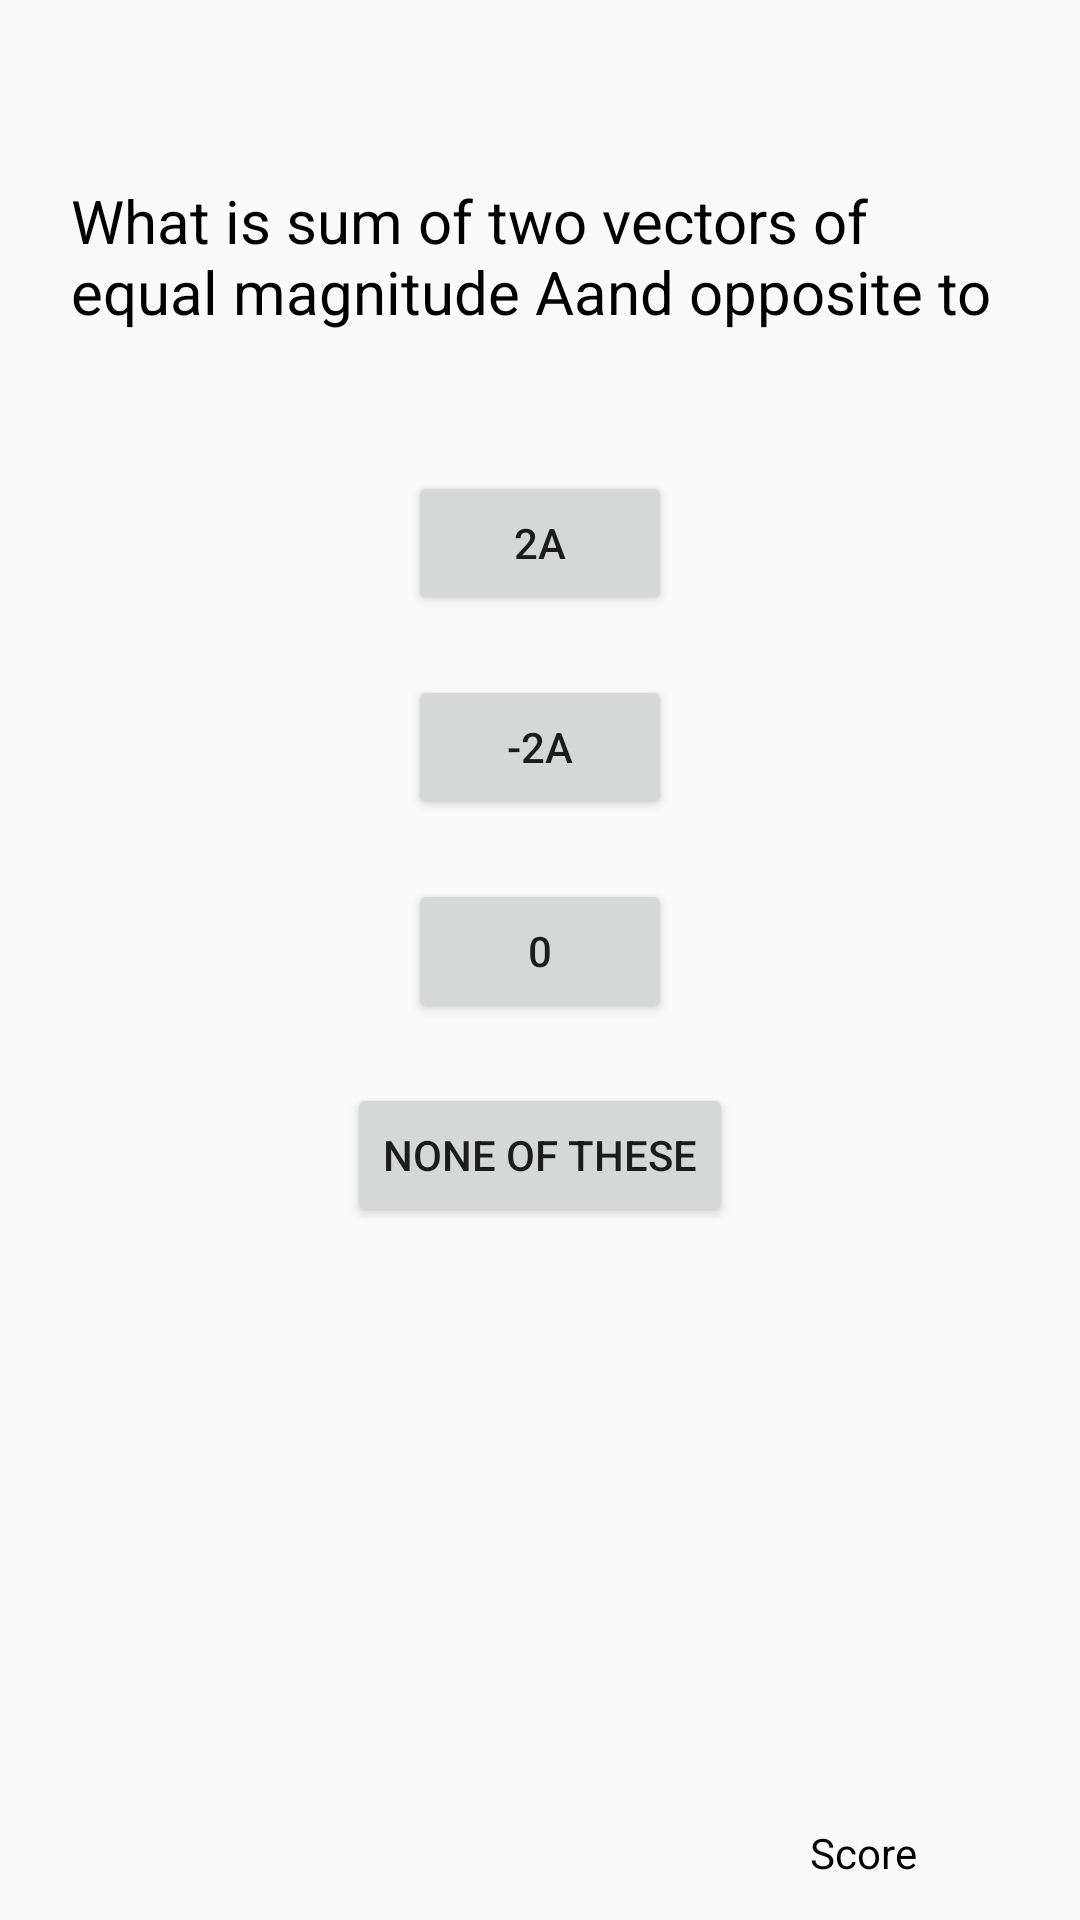

Produce the Android XML layout that renders to this screen, including the resource entries it uses.
<!-- AndroidManifest.xml: application theme AppTheme -->
<!-- res/layout/activity_math_medium_question2.xml -->
<?xml version="1.0" encoding="utf-8"?>
<android.support.constraint.ConstraintLayout xmlns:android="http://schemas.android.com/apk/res/android"
    xmlns:app="http://schemas.android.com/apk/res-auto"
    xmlns:tools="http://schemas.android.com/tools"
    android:layout_width="match_parent"
    android:layout_height="match_parent"
    tools:context=".MathMediumQuestion2">

    <TextView
        android:id="@+id/mmscore2"
        android:layout_width="wrap_content"
        android:layout_height="wrap_content"
        android:layout_marginStart="270dp"
        android:layout_marginBottom="13dp"
        android:textColor="@android:color/black"
        android:text="@string/score"
        app:layout_constraintBottom_toBottomOf="parent"
        app:layout_constraintStart_toStartOf="parent" />

    <TextView
        android:id="@+id/mmScore2"
        android:layout_width="24dp"
        android:layout_height="19dp"
        android:layout_marginStart="20dp"
        android:layout_marginEnd="20dp"
        android:text=""
        android:textColor="@android:color/black"
        app:layout_constraintBaseline_toBaselineOf="@+id/mmscore2"
        app:layout_constraintEnd_toEndOf="parent"
        app:layout_constraintHorizontal_bias="0.0"
        app:layout_constraintStart_toEndOf="@+id/mmscore2" />

    <TextView
        android:id="@+id/textView10"
        android:layout_width="313dp"
        android:textColor="@android:color/black"
        android:layout_height="52dp"
        android:layout_marginTop="60dp"
        android:text="@string/mmq2"
        android:textSize="20sp"
        app:layout_constraintEnd_toEndOf="parent"
        app:layout_constraintStart_toStartOf="parent"
        app:layout_constraintTop_toTopOf="parent" />

    <Button
        android:id="@+id/button13"
        android:layout_width="wrap_content"
        android:layout_height="wrap_content"
        android:layout_marginTop="45dp"
        android:onClick="wrongAns"
        android:text="@string/mm2o1"
        app:layout_constraintEnd_toEndOf="parent"
        app:layout_constraintStart_toStartOf="parent"
        app:layout_constraintTop_toBottomOf="@+id/textView10" />

    <Button
        android:id="@+id/button14"
        android:layout_width="wrap_content"
        android:layout_height="wrap_content"
        android:layout_marginTop="20dp"
        android:onClick="wrongAns"
        android:text="@string/mm2o2"
        app:layout_constraintEnd_toEndOf="parent"
        app:layout_constraintStart_toStartOf="parent"
        app:layout_constraintTop_toBottomOf="@+id/button13" />

    <Button
        android:id="@+id/button15"
        android:layout_width="wrap_content"
        android:layout_height="wrap_content"
        android:layout_marginTop="20dp"
        android:onClick="correctAns"
        android:text="@string/mm2o3"
        app:layout_constraintEnd_toEndOf="parent"
        app:layout_constraintStart_toStartOf="parent"
        app:layout_constraintTop_toBottomOf="@+id/button14" />

    <Button
        android:id="@+id/button33"
        android:layout_width="wrap_content"
        android:layout_height="wrap_content"
        android:layout_marginStart="162dp"
        android:layout_marginTop="20dp"
        android:layout_marginEnd="162dp"
        android:onClick="wrongAns"
        android:text="@string/none"
        app:layout_constraintEnd_toEndOf="parent"
        app:layout_constraintStart_toStartOf="parent"
        app:layout_constraintTop_toBottomOf="@+id/button15" />

    <TextView
        android:id="@+id/time2"
        android:layout_width="wrap_content"
        android:layout_height="wrap_content"
        android:layout_marginStart="10dp"
        android:layout_marginTop="10dp"
        android:textColor="@android:color/black"
        app:layout_constraintStart_toStartOf="parent"
        app:layout_constraintTop_toTopOf="parent" />
</android.support.constraint.ConstraintLayout>
<!-- resources referenced by this layout -->
<resources>
  <string name="mm2o1">2A</string>
  <string name="mm2o2">-2A</string>
  <string name="mm2o3">0</string>
  <string name="mmq2">What is sum of two vectors of equal magnitude "A" and opposite to each other?</string>
  <string name="none">None of these</string>
  <string name="score">Score</string>
  <style name="AppTheme" parent="Theme.AppCompat.Light.DarkActionBar">
          
          <item name="colorPrimary">@color/colorPrimary</item>
          <item name="colorPrimaryDark">@color/colorPrimaryDark</item>
          <item name="colorAccent">@color/colorAccent</item>
      </style>
  <!-- not gathered from this repository: default colours our renderer supplied (Android Studio template values) -->
  <color name="colorPrimary">#FF6200EE</color>
  <color name="colorPrimaryDark">#FF3700B3</color>
  <color name="colorAccent">#FF03DAC5</color>
</resources>
